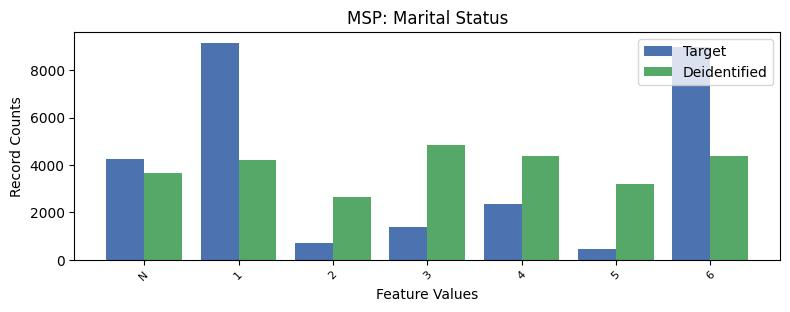

The file beside this chart, header and first rows:
, MSP, count_target, count_deidentified
0, 1, 9152, 4225
1, 6, 8961, 4364
2, -1, 4247, 3647
3, 4, 2357, 4371
4, 3, 1387, 4832
5, 2, 700, 2628
6, 5, 449, 3186
